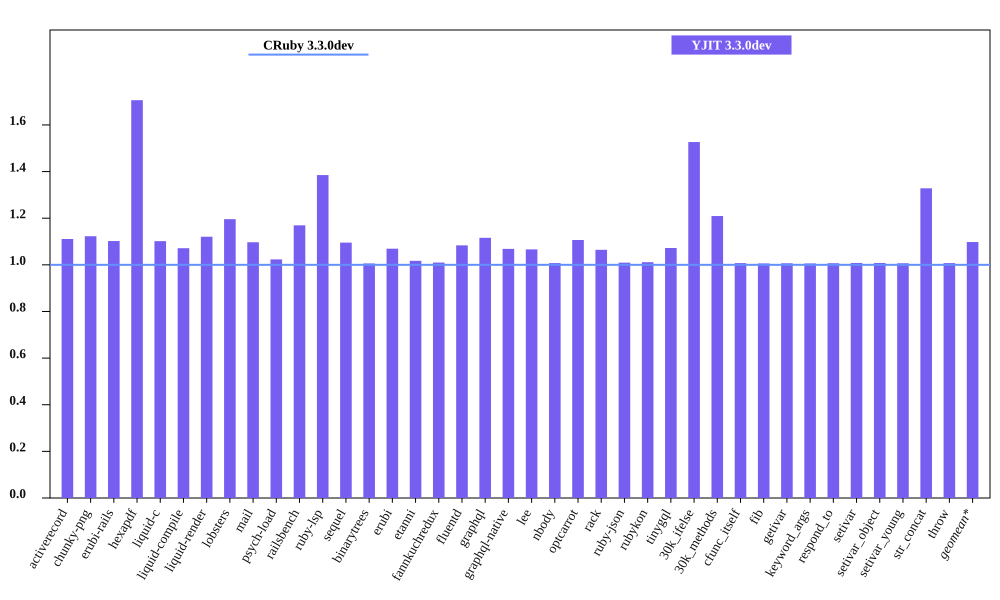

The data file committed next to this chart (first rows):
bench, CRuby 3.3.0dev mem (MiB), YJIT 3.3.0dev mem (MiB), Inline Code, Outlined Code, YJIT Mem overhead
activerecord, 49.06, 54.5, 1, 1
chunky-png, 57.28, 64.3, 1, 1
erubi-rails, 88.51, 97.55, 2, 2
hexapdf, 149.2, 254.6, 2, 2
liquid-c, 36.99, 40.75, 1, 1
liquid-compile, 35.78, 38.33, 1, 1
liquid-render, 34.55, 38.72, 1, 1
lobsters, 276.3, 330.4, 7, 7
mail, 50.5, 55.39, 1, 1
psych-load, 34.98, 35.8, 1, 1
railsbench, 90.11, 105.4, 3, 3
ruby-lsp, 95.09, 131.7, 5, 5
sequel, 37.3, 40.86, 1, 1
binarytrees, 26.57, 26.73, 1, 1
erubi, 29.38, 31.41, 1, 1
etanni, 23.41, 23.82, 1, 1
fannkuchredux, 20.3, 20.5, 1, 1
fluentd, 606.6, 657.2, 1, 1
graphql, 38.77, 43.27, 1, 1
graphql-native, 37.04, 39.57, 1, 1
lee, 34.41, 36.69, 1, 1
nbody, 20.37, 20.52, 1, 1
optcarrot, 60.9, 67.39, 1, 1
rack, 29.88, 31.81, 1, 1
ruby-json, 21.32, 21.52, 1, 1
rubykon, 48.68, 49.23, 1, 1
tinygql, 28.06, 30.09, 1, 1
30k_ifelse, 60.84, 92.88, 5, 5
30k_methods, 49.08, 59.35, 2, 2
cfunc_itself, 20.41, 20.57, 1, 1
fib, 20.37, 20.49, 1, 1
getivar, 20.41, 20.55, 1, 1
keyword_args, 20.43, 20.55, 1, 1
respond_to, 20.43, 20.57, 1, 1
setivar, 20.41, 20.57, 1, 1
setivar_object, 20.41, 20.57, 1, 1
setivar_young, 20.43, 20.57, 1, 1
str_concat, 46.37, 61.59, 1, 1
throw, 20.41, 20.57, 1, 1
